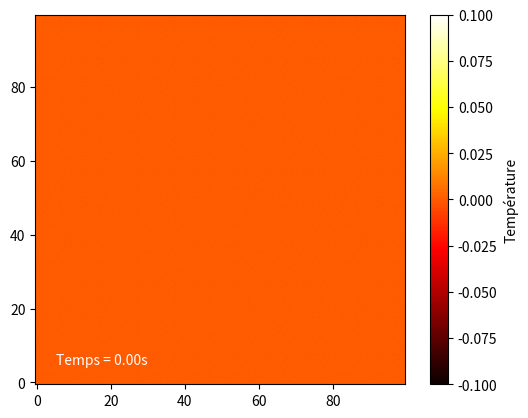

The matplotlib source for this figure:
import numpy as np
import matplotlib.pyplot as plt
import matplotlib.animation as animation

# Paramètres
Lx, Ly = 100, 100  # dimensions du domaine
D = 50.2   # coefficient de diffusion source https://fr.wikipedia.org/wiki/Liste_de_conductivit%C3%A9s_thermiques
dx = 10.0  # pas spatial
dt = 0.01  # pas temporel
n_steps = 1000  # nombre d'étapes temporelles
source_x, source_y = 0, Ly // 2  # position initiale de la source de chaleur

# Initialisation
T = np.zeros((Lx, Ly))  # température initiale

# Création de la figure
fig, ax = plt.subplots()
cax = ax.imshow(T, origin='lower', cmap='hot',interpolation='gaussian') # interpolation gaussien me donne les meilleurs résultat mais 
# je ne sais pas pourquoi 
cbar = fig.colorbar(cax, label='Température')
txt = plt.text(5, 5, f'Temps = 0.00s', color='white')

def update(num):
    global T, source_x
    # Mettre à jour le point de chaleur
    T[source_x, source_y] = 50

    # Diffusion thermique
    for step in range(5):  # Mettre à jour 10 fois pour une meilleure animation
        T_new = T.copy()
        for i in range(1, Lx-1):
            for j in range(1, Ly-1):
                T_new[i, j] = T[i, j] + D * dt * ((T[i+1, j] - 2*T[i, j] + T[i-1, j]) / dx**2 + (T[i, j+1] - 2*T[i, j] + T[i, j-1]) / dx**2)
        T = T_new

    # Déplacer le point de chaleur vers la droite
    source_x += 1 # vitesse de déplacement de la source
    if source_x >= Lx:  # Réinitialiser à la gauche si nécessaire
        source_x = 0

    cax.set_data(T)
    cax.autoscale()
    txt.set_text(f'Temps = {num*10*dt:.2f}s')
    return cax, txt

ani = animation.FuncAnimation(fig, update, frames=n_steps//10, repeat=False)
plt.show()
